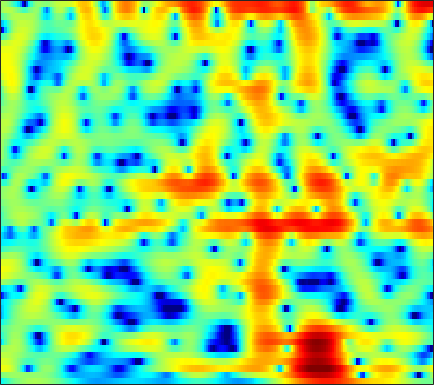

The data file committed next to this chart (first rows):
-5.0557, -4.2827, -3.3499, -2.521, -1.9607, -1.2887, -0.69614, -0.30524, 0.15246, 0.54289, 0.86898, 1.0723, 1.2934, 1.4496, 1.53, 1.5882, 1.5921, 1.5593, 1.4712, 1.332, 1.1418, 0.96974, 0.69741, 0.37521
-0.3277, 0.0006693, 0.3704, 0.6539, 0.8115, 0.9516, 1.018, 1.022, 0.985, 0.9143, 0.8271, 0.7626, 0.6972, 0.6603, 0.6531, 0.6639, 0.6802, 0.6854, 0.6625, 0.5841, 0.4288, 0.2528, -0.06872, -0.5035
4.28, 4.274, 4.136, 3.83, 3.487, 2.829, 1.921, 1.035, -0.4967, -2.565, -5.451, -8.45, -13.63, -13.07, -9.34, -5.637, -3.187, -1.879, -0.6346, 0.1748, 0.634, 0.7759, 0.7195, 0.3964
3.457, 3.4, 3.224, 2.931, 2.635, 2.132, 1.504, 0.959, 0.15, -0.7052, -1.528, -2.047, -2.514, -2.644, -2.526, -2.17, -1.698, -1.335, -0.9072, -0.577, -0.3697, -0.3095, -0.3458, -0.519
2.269, 2.288, 2.262, 2.167, 2.05, 1.837, 1.546, 1.284, 0.8862, 0.4458, -0.0121, -0.3554, -0.7877, -1.175, -1.416, -1.67, -1.827, -1.874, -1.847, -1.721, -1.527, -1.36, -1.136, -0.9431
0.6182, 0.9262, 1.333, 1.681, 1.872, 2.005, 1.968, 1.832, 1.504, 1.003, 0.3223, -0.3147, -1.317, -2.516, -3.538, -5.035, -6.508, -7.389, -7.819, -7.101, -5.621, -4.364, -2.756, -1.358
-6.773, -4.324, -1.947, -0.3083, 0.5462, 1.29, 1.643, 1.681, 1.437, 0.8503, -0.06671, -0.975, -2.502, -4.407, -6.087, -8.666, -11.55, -13.72, -15.09, -13.06, -9.601, -7.128, -4.242, -1.835
-3.691, -2.698, -1.424, -0.3394, 0.3004, 0.9045, 1.214, 1.245, 1.007, 0.4333, -0.4887, -1.433, -3.08, -5.244, -7.337, -11.08, -17.17, -27.32, -20.39, -12.94, -8.67, -6.217, -3.546, -1.357
-2.364, -1.887, -1.238, -0.6134, -0.1943, 0.265, 0.5775, 0.7001, 0.6926, 0.5036, 0.1257, -0.2694, -0.9383, -1.721, -2.347, -3.125, -3.703, -3.91, -3.8, -3.292, -2.509, -1.829, -0.8835, 0.03105
-4.878, -4.096, -3.078, -2.137, -1.504, -0.7723, -0.1788, 0.1755, 0.538, 0.7844, 0.9059, 0.9298, 0.8794, 0.7758, 0.6736, 0.5358, 0.4148, 0.3397, 0.2849, 0.2788, 0.3215, 0.3652, 0.4242, 0.4675
-8.342, -6.739, -4.949, -3.47, -2.536, -1.47, -0.5816, -0.01266, 0.6309, 1.149, 1.551, 1.785, 2.015, 2.157, 2.208, 2.207, 2.131, 2.03, 1.829, 1.552, 1.21, 0.9001, 0.4213, -0.1273
-7.678, -6.464, -4.994, -3.701, -2.836, -1.787, -0.8479, -0.2087, 0.5528, 1.209, 1.774, 2.142, 2.548, 2.85, 3.004, 3.094, 3.054, 2.928, 2.619, 2.127, 1.445, 0.7984, -0.2473, -1.515
-6.562, -6.096, -5.273, -4.344, -3.624, -2.703, -1.861, -1.272, -0.5146, 0.2378, 1.01, 1.579, 2.299, 2.92, 3.303, 3.669, 3.837, 3.821, 3.589, 3.098, 2.297, 1.48, 0.01758, -1.966
-15.5, -13.17, -9.591, -7.25, -6.139, -5.325, -5.117, -5.214, -5.299, -4.742, -3.316, -1.966, -0.1817, 1.354, 2.284, 3.229, 3.846, 4.094, 4.17, 3.978, 3.517, 2.995, 2.077, 0.9419
-6.391, -6.26, -5.6, -4.985, -4.822, -5.278, -6.69, -8.639, -13.18, -16.65, -9.932, -6.157, -2.758, -0.454, 0.7968, 1.99, 2.766, 3.127, 3.347, 3.325, 3.102, 2.837, 2.387, 1.888
1.3, 0.9844, 0.6396, 0.3126, 0.01558, -0.4639, -1.006, -1.407, -1.806, -1.857, -1.478, -1.015, -0.2856, 0.4141, 0.8566, 1.294, 1.541, 1.614, 1.557, 1.309, 0.8966, 0.4929, -0.1365, -0.8086
4.03, 3.814, 3.525, 3.198, 2.93, 2.568, 2.184, 1.891, 1.51, 1.163, 0.8224, 0.5823, 0.2774, -0.03669, -0.285, -0.6069, -0.9336, -1.194, -1.577, -2.052, -2.729, -3.447, -4.806, -6.791
4.605, 4.526, 4.368, 4.141, 3.943, 3.612, 3.188, 2.812, 2.232, 1.526, 0.6771, -0.04811, -1.186, -2.486, -3.548, -4.903, -5.903, -6.244, -6.161, -5.775, -5.519, -5.532, -5.964, -6.89
3.575, 3.67, 3.716, 3.683, 3.589, 3.352, 2.994, 2.633, 2.003, 1.176, 0.1184, -0.8881, -2.6, -4.913, -7.28, -12.1, -23.51, -23.79, -12.79, -8.552, -6.103, -4.892, -3.768, -3.034
0.456, 0.8141, 1.177, 1.408, 1.474, 1.448, 1.304, 1.103, 0.6939, 0.1404, -0.5834, -1.264, -2.299, -3.484, -4.436, -5.604, -6.286, -6.311, -5.631, -4.492, -3.263, -2.39, -1.336, -0.4202
-3.489, -2.885, -2.282, -1.893, -1.687, -1.485, -1.399, -1.398, -1.47, -1.646, -1.925, -2.159, -2.524, -2.885, -3.099, -3.274, -3.249, -3.065, -2.637, -2.03, -1.287, -0.6888, 0.1282, 0.9362
-5.853, -5.556, -5.358, -5.256, -5.114, -4.811, -4.446, -4.135, -3.776, -3.571, -3.53, -3.588, -3.795, -4.021, -4.116, -4.077, -3.789, -3.384, -2.672, -1.823, -0.9112, -0.2211, 0.6886, 1.56
-6.251, -7.035, -8.636, -10.49, -11.42, -10.7, -8.404, -6.797, -5.271, -4.418, -4.193, -4.478, -5.349, -6.71, -7.877, -8.766, -7.94, -6.542, -4.494, -2.702, -1.235, -0.3024, 0.7858, 1.764
-4.108, -4.964, -6.701, -9.474, -11.13, -9.797, -6.448, -4.41, -2.602, -1.658, -1.54, -1.96, -3.272, -5.733, -8.573, -12.47, -10.14, -6.968, -3.997, -2.17, -1.093, -0.6043, -0.1243, 0.4671
-2.509, -1.882, -1.364, -1.041, -0.7022, -0.2129, 0.5047, 1.025, 1.605, 1.95, 1.973, 1.823, 1.354, 0.7389, 0.2422, -0.282, -0.5155, -0.6039, -0.7153, -1.168, -2.307, -3.829, -7.262, -12.22
-2.564, -1.591, -0.6261, 0.1806, 0.6441, 1.168, 1.611, 1.859, 2.114, 2.239, 2.245, 2.152, 1.926, 1.636, 1.4, 1.033, 0.6324, 0.2704, -0.3237, -1.16, -2.268, -3.294, -4.77, -5.675
-1.549, -0.962, -0.2618, 0.3359, 0.6842, 1.091, 1.338, 1.467, 1.541, 1.517, 1.418, 1.289, 1.097, 0.8491, 0.6603, 0.4121, 0.1428, -0.04977, -0.357, -0.6723, -1.003, -1.232, -1.475, -1.577
-0.5896, -0.1564, 0.3714, 0.7508, 0.9846, 1.169, 1.233, 1.2, 1.036, 0.7637, 0.3926, 0.1047, -0.2913, -0.6278, -0.8332, -0.9885, -1.024, -0.9858, -0.8703, -0.7111, -0.5489, -0.4308, -0.2608, -0.1072
0.2986, 0.6616, 1.06, 1.33, 1.487, 1.53, 1.439, 1.226, 0.7476, 0.04448, -0.9041, -1.743, -2.963, -3.945, -4.368, -4.336, -3.749, -3.16, -2.308, -1.548, -0.8425, -0.3745, 0.1921, 0.6953
0.479, 0.6201, 0.8445, 1.174, 1.398, 1.621, 1.639, 1.438, 0.8716, -0.1851, -1.843, -3.688, -7.214, -13.4, -20.27, -13.59, -8.466, -6.28, -4.415, -3.192, -2.187, -1.453, -0.4645, 0.5529
-2.809, -3.53, -3.225, -1.81, -0.6848, 0.6041, 1.383, 1.682, 1.635, 1.106, 0.06832, -0.9994, -2.818, -4.652, -5.562, -5.772, -5.415, -5.26, -5.562, -6.372, -7.107, -6.581, -4.338, -1.732
-8.696, -13.91, -11.29, -5.683, -3.136, -0.8739, 0.5203, 1.198, 1.672, 1.791, 1.618, 1.346, 0.8016, 0.1736, -0.3135, -1.041, -1.937, -2.876, -4.673, -7.507, -11.25, -11.43, -6.963, -3.051
-2.026, -2.532, -2.713, -2.351, -1.867, -1.168, -0.5267, -0.1176, 0.3387, 0.6725, 0.8871, 0.9647, 1.008, 0.8925, 0.7441, 0.4072, -0.01462, -0.4185, -1.007, -1.572, -1.866, -1.826, -1.384, -0.6673
0.1054, -0.382, -0.9672, -1.515, -1.809, -2.114, -2.129, -2.002, -1.57, -0.9894, -0.3406, 0.104, 0.6441, 1.05, 1.265, 1.457, 1.526, 1.52, 1.438, 1.323, 1.191, 1.085, 0.9298, 0.6994
1.036, 0.3168, -0.9153, -2.463, -3.908, -5.962, -7.534, -7.508, -5.982, -3.942, -2.131, -0.9929, 0.1916, 1.135, 1.689, 2.275, 2.68, 2.899, 3.079, 3.14, 3.057, 2.896, 2.504, 1.861
1.188, 0.4145, -1.046, -3.121, -5.228, -9.235, -14.5, -14.71, -9.765, -6.139, -3.757, -2.421, -1.055, 0.01743, 0.6877, 1.423, 2.047, 2.429, 2.84, 3.11, 3.235, 3.215, 3.012, 2.581
1.165, 0.6813, -0.1927, -1.328, -2.267, -3.51, -4.497, -4.879, -4.976, -4.708, -4.285, -3.937, -3.398, -2.784, -2.271, -1.525, -0.7468, -0.1746, 0.5331, 1.153, 1.675, 1.98, 2.269, 2.398
1.638, 1.468, 1.04, 0.4304, -0.1548, -1.018, -2, -2.785, -3.91, -5.16, -6.462, -7.388, -8.194, -8.137, -7.514, -6.263, -4.95, -3.997, -2.805, -1.668, -0.6112, 0.1337, 1.031, 1.789
2.154, 2.205, 2.048, 1.647, 1.193, 0.3406, -0.7752, -1.856, -3.659, -6.08, -9.558, -13.41, -24.25, -22.29, -15.77, -11.87, -9.762, -8.707, -7.42, -5.898, -4.099, -2.68, -0.9025, 0.6548
2.065, 2.303, 2.387, 2.207, 1.916, 1.271, 0.3459, -0.5448, -2.022, -3.842, -5.98, -7.646, -9.533, -10.62, -10.98, -11.44, -12.71, -14.71, -18.86, -16.2, -9.928, -6.516, -3.166, -0.7009
1.157, 1.546, 1.869, 1.952, 1.858, 1.541, 0.9811, 0.4286, -0.4831, -1.544, -2.688, -3.566, -4.712, -5.786, -6.594, -7.745, -9.073, -10.08, -10.89, -9.838, -7.319, -5.269, -2.81, -0.7674
-0.1958, 0.3434, 0.8974, 1.239, 1.335, 1.28, 1.018, 0.6812, 0.09405, -0.6154, -1.414, -2.023, -2.82, -3.562, -4.033, -4.537, -4.847, -4.902, -4.68, -4.086, -3.16, -2.343, -1.184, -0.05668
-1.499, -0.6611, 0.2437, 0.8934, 1.202, 1.346, 1.227, 0.9704, 0.4245, -0.3143, -1.171, -1.847, -2.678, -3.353, -3.676, -3.839, -3.696, -3.441, -2.916, -2.276, -1.556, -0.99, -0.2386, 0.4483
-2.545, -1.023, 0.5337, 1.606, 2.127, 2.433, 2.311, 1.968, 1.161, -0.03719, -1.579, -2.94, -4.869, -6.352, -6.821, -6.363, -5.216, -4.253, -3.056, -2.013, -1.138, -0.5787, 0.03977, 0.5398
-1.869, 0.1126, 2.068, 3.34, 3.909, 4.222, 4.023, 3.534, 2.433, 0.7658, -1.649, -4.077, -8.796, -18.22, -25.74, -12.51, -7.93, -5.846, -3.961, -2.643, -1.747, -1.305, -0.9874, -0.8782
0.8877, 2.243, 3.665, 4.62, 5.016, 5.153, 4.854, 4.334, 3.243, 1.709, -0.2532, -1.965, -4.372, -6.455, -7.483, -7.868, -7.383, -6.755, -5.782, -4.885, -4.265, -4.068, -4.26, -5.159
2.873, 3.683, 4.505, 5.019, 5.195, 5.122, 4.698, 4.161, 3.124, 1.732, 0.01292, -1.488, -3.748, -6.309, -8.402, -11.21, -13.15, -12.96, -11.11, -9.201, -7.84, -7.267, -7.095, -7.71
3.995, 4.42, 4.817, 4.997, 4.988, 4.755, 4.251, 3.688, 2.698, 1.405, -0.2175, -1.672, -3.967, -6.854, -9.53, -14.14, -18.83, -17.94, -14.05, -11.34, -9.59, -8.726, -8.022, -7.604
4.464, 4.65, 4.786, 4.779, 4.67, 4.368, 3.877, 3.365, 2.508, 1.42, 0.1101, -1.027, -2.724, -4.555, -5.954, -7.669, -8.961, -9.527, -9.731, -9.561, -9.213, -8.899, -8.485, -8.031
4.479, 4.55, 4.588, 4.54, 4.426, 4.175, 3.787, 3.392, 2.716, 1.87, 0.8517, -0.01337, -1.303, -2.692, -3.771, -5.226, -6.646, -7.623, -8.764, -9.612, -10.09, -10.16, -9.912, -9.454
3.958, 4.016, 4.095, 4.147, 4.151, 4.081, 3.892, 3.672, 3.234, 2.64, 1.863, 1.167, 0.08162, -1.216, -2.326, -4.013, -5.984, -7.703, -10.39, -13.42, -15.68, -15.57, -13.61, -11.63
2.213, 2.356, 2.653, 3.019, 3.305, 3.616, 3.808, 3.849, 3.759, 3.47, 2.982, 2.47, 1.596, 0.4897, -0.5239, -2.14, -4.132, -5.972, -9.059, -13.14, -17.18, -16.62, -13.1, -10.38
-2.721, -2.326, -1.253, 0.06656, 1.008, 2.08, 2.895, 3.312, 3.647, 3.716, 3.556, 3.285, 2.728, 1.968, 1.268, 0.1583, -1.117, -2.139, -3.537, -4.779, -5.596, -5.83, -5.67, -5.2
-21, -14.95, -7.833, -3.858, -1.845, 0.1236, 1.47, 2.19, 2.809, 3.145, 3.219, 3.139, 2.866, 2.402, 1.964, 1.267, 0.4767, -0.1432, -0.9311, -1.624, -2.13, -2.364, -2.465, -2.363
-7.897, -7.01, -4.965, -2.802, -1.425, 0.06046, 1.135, 1.724, 2.242, 2.542, 2.648, 2.626, 2.481, 2.209, 1.908, 1.395, 0.7404, 0.1649, -0.6417, -1.415, -2.031, -2.281, -2.3, -2.01
-2.175, -1.45, -0.4947, 0.3747, 0.9393, 1.464, 1.801, 1.906, 1.946, 1.856, 1.78, 1.737, 1.716, 1.72, 1.639, 1.337, 0.7107, -0.02998, -1.503, -3.493, -5.688, -6.612, -5.749, -3.722
0.815, 1.413, 1.91, 2.072, 2.039, 1.741, 1.179, 0.587, -0.398, -1.538, -2.461, -2.616, -1.931, -0.7493, 0.09459, 0.7768, 0.8419, 0.4038, -0.9701, -3.52, -7.618, -10.55, -7.523, -3.247
1.338, 1.36, 1.035, 0.3483, -0.4205, -1.589, -3.006, -4.133, -6.143, -9.078, -15.66, -38.94, -11.5, -5.579, -2.978, -0.7737, 0.4282, 0.8381, 0.9264, 0.6154, 0.2271, 0.09931, 0.2957, 0.8718
